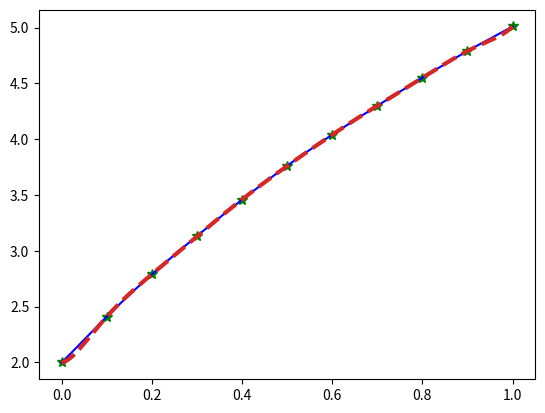

Here is the Python script that generated this plot:
from numpy import poly1d, polyval, polyfit, linspace, polyder, roots
from matplotlib.pyplot import plot, show
from math import factorial


def lagrange(x_values, y_values):
    res = poly1d([0])
    for i in range(len(x_values)):
        l_i = poly1d([1])
        for j in range(len(x_values)):
            if i == j:
                continue
            l_i *= (poly1d([1, -x_values[j]]) / (x_values[i] - x_values[j]))
        res += (l_i * y_values[i])

    return res


def newton(x_values, y_values):
    divided_diffs = get_divided_differences(x_values, y_values)
    res = poly1d([0])
    for i in range(len(x_values)):
        f = poly1d([1])
        for j in range(i):
            f *= poly1d([1, -x_values[j]])
        res += (f * divided_diffs[0][i])

    return res


def get_divided_differences(x_values, y_values):
    div_diffs = [[0 for i in range(len(x_values) - j)] for j in range(len(x_values))]
    for i in range(len(div_diffs)):
        div_diffs[i][0] = y_values[i]
    for j in range(1, len(x_values)):
        for i in range(len(x_values) - j):
            div_diffs[i][j] = (div_diffs[i + 1][j - 1] - div_diffs[i][j - 1]) / (x_values[i + j] - x[i])

    return div_diffs


def get_square_appr(x_values, y_values):
    return poly1d(polyfit(x_values, y_values, min(8, len(x_values) - 1)))


# def get_interpolation_error(x_values, y_values):
#     div_diffs = get_divided_differences(x_values, y_values)
#     max_diff = max([max(div_diffs[i]) for i in range(len(div_diffs))])
#     w: poly1d = poly1d([1])
#     for x_i in x_values:
#         w *= poly1d([1, -x_i])
#     error = max_diff * w / factorial(len(x_values) + 1)
#     der = polyder(error)
#     max_error = 0.0
#     for root in roots(der):
#         if x_values[0] <= root <= x_values[-1]:
#             max_error = max(max_error, abs(polyval(error, root)))
#
#     return max_error


def plot_(x_values, y_values):
    points_number = 1000
    plot(x_values, y_values, 'g*', markersize=7)
    points_x = linspace(min(x_values), max(x_values), points_number)
    points_y = [polyval(get_square_appr(x_values, y_values), pnt) for pnt in points_x]
    plot(points_x, points_y, color='blue')
    points_y = [polyval(newton(x_values, y_values), pnt) for pnt in points_x]
    plot(points_x, points_y, color='#d62728', linestyle='dashed', linewidth=3)
    show()


if __name__ == '__main__':
    k = 4
    m = 2
    x = [0.0, 0.1, 0.2, 0.3, 0.4, 0.5, 0.6, 0.7, 0.8, 0.9, 1.0]
    p = [0.0, 0.41, 0.79, 1.13, 1.46, 1.76, 2.04, 2.3, 2.55, 2.79, 3.01]
    y = [p[i] + ((-1) ** k) * m for i in range(len(x))]
    print(y)
    point = 0.47
    # x = [0.0, 0.2, 0.4, 0.6, 0.8, 1.0]
    # y = [0.0, 0.04, 0.16, 0.36, 0.64, 1.0]
    # point = 0.52
    # x = [-1.0, -0.5, 0.0, 0.5, 1.0]
    # y = [-1.0, -0.125, 0.0, 0.125, 1.0]
    # point = 0.25
    # x = [-1.0, -0.6, -0.3, 0.0, 0.3, 0.6, 1.0]
    # y = [-1.56, -0.68, -0.31, 0.0,  0.31, 0.68, 1.56]
    # point = 0.25
    # x = [0.1, 0.2, 0.3, 0.4, 0.5, 0.6, 0.7, 0.8, 0.9, 1.0]
    # y = [10.00, 5.00, 3.33, 2.50, 2.00, 1.67, 1.43, 1.25, 1.11, 1.00]
    # point = 0.35


    print("Интерполяционный многочлен Лагранжа:")
    pol_lagrange = lagrange(x, y)
    print(pol_lagrange)
    print(f"\nЗначение в точке x = {point}:   {polyval(pol_lagrange, point):.5f}")

    print("\n\nИнтерполяционный многочлен Ньютона:")
    pol_newton = newton(x, y)
    print(pol_newton)
    print(f"\nЗначение в точке x = {point}:   {polyval(pol_newton, point):.5f}")

    print("\n\nМногочлен наилучшего приближения:")
    pol_square = poly1d(get_square_appr(x, y))
    print(pol_square)
    print(f"\nЗначение в точке x = {point}:   {polyval(pol_square, point):.5f}")

    # print("\n\nПогрешность: " + str(get_interpolation_error(x, y)))

    #
    func = lagrange(x, y) - get_square_appr(x, y)
    der = polyder(func)
    max_error = 0.0
    for root in roots(der):
        if x[0] <= root <= x[-1]:
            max_error = max(max_error, polyval(func, root))
    print(f"\nПогрешность:   {max_error:.5f}")

    print(f"Разность значений многочленов в точке x = {point}:   "
          f"{abs(polyval(pol_newton, point) - polyval(pol_square, point)):.5f}")

    plot_(x, y)
